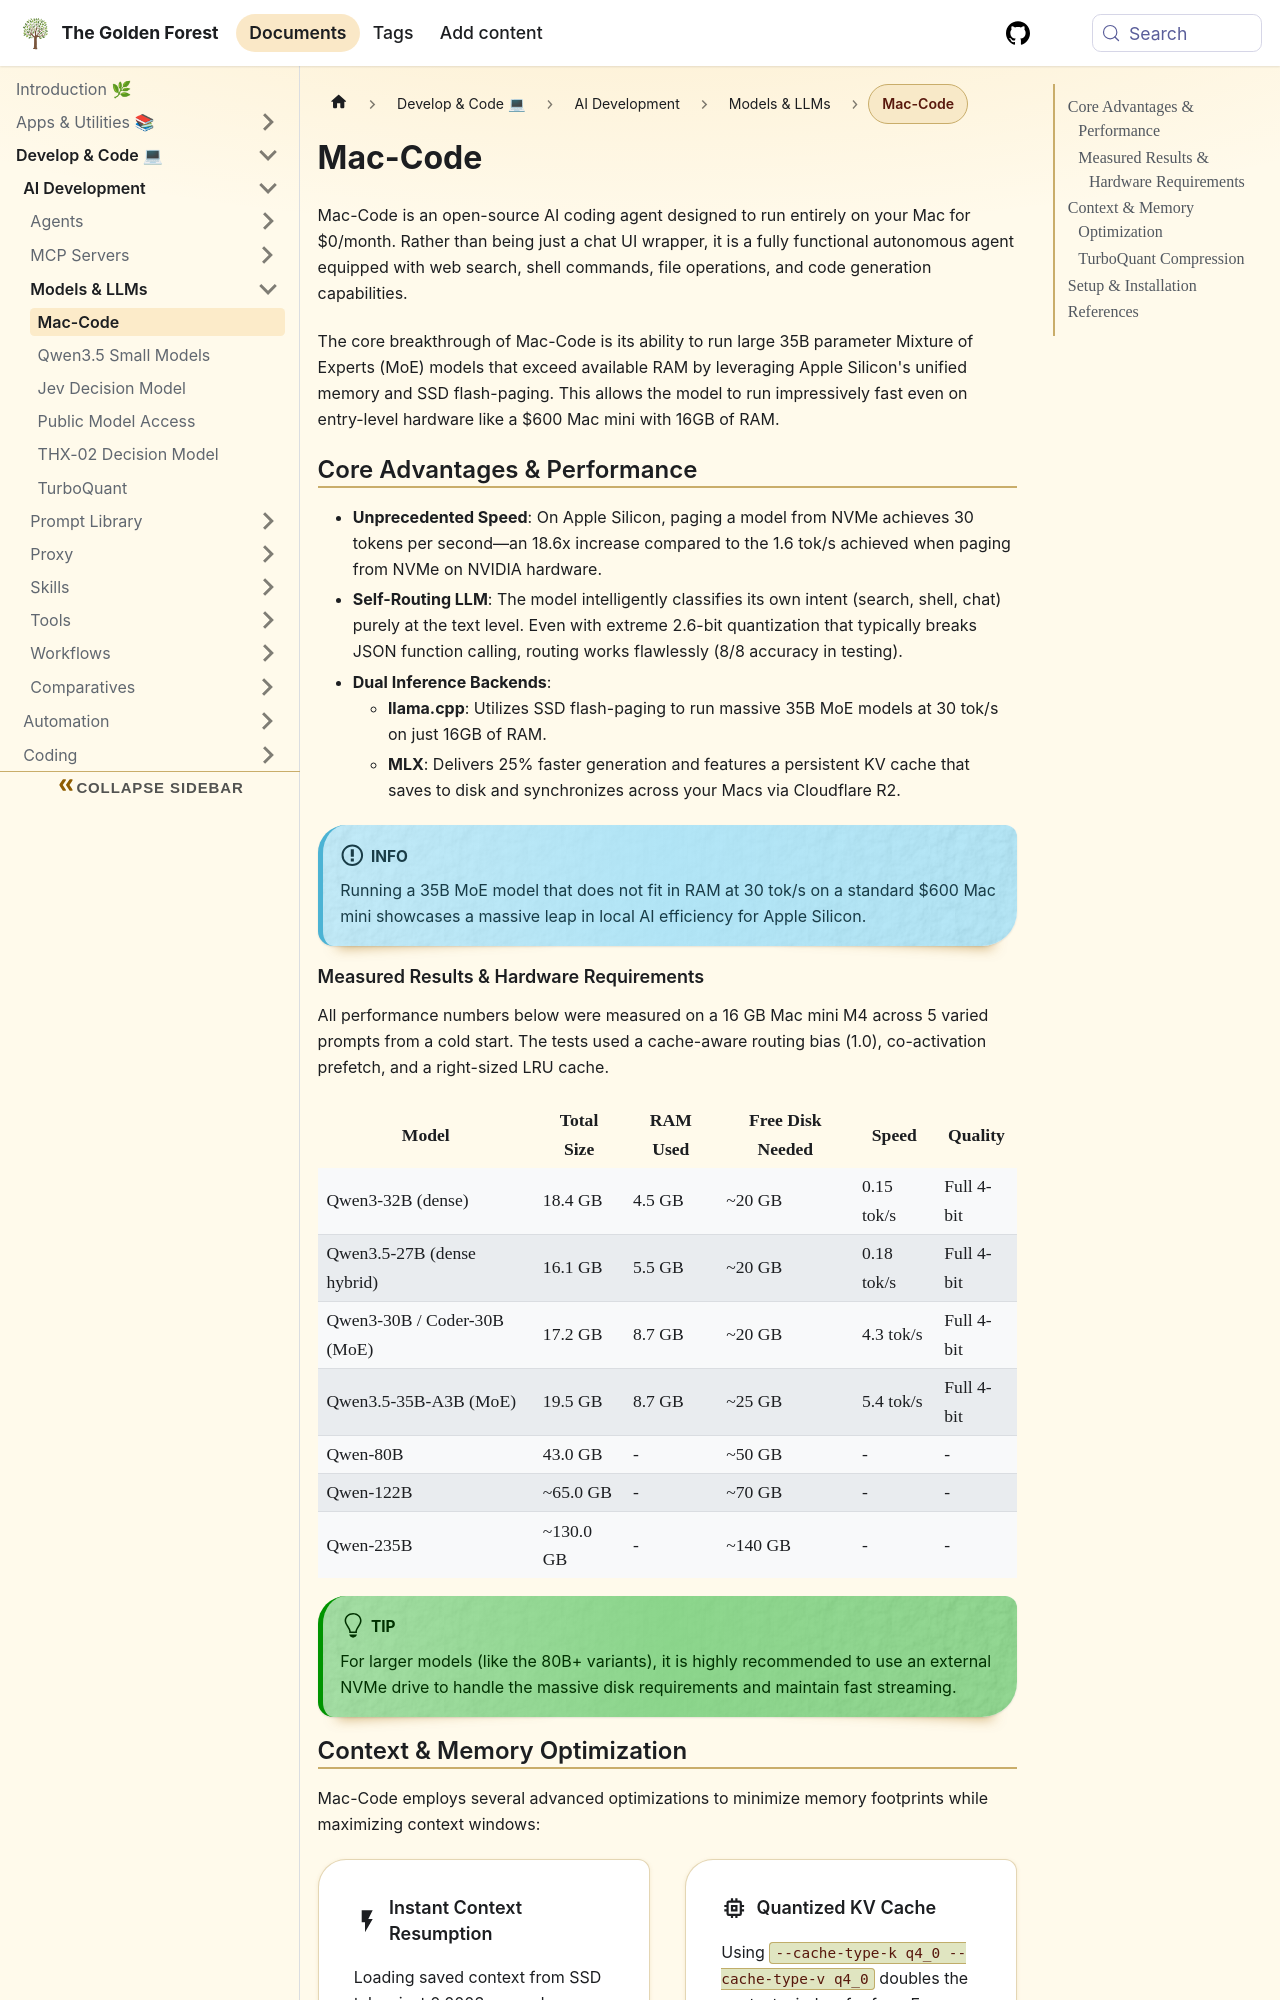

repository: sdelrio/golden-forest · page: pr-preview/pr-388/docs/Develop-Code/AI-Development/Models-LLMs/mac-code/index.html · generator: docusaurus

---
title: "Mac-Code"
description: "An open-source AI coding agent that runs locally on macOS, utilizing SSD flash-paging and persistent KV cache for high-speed inference."
tags: [ai, llm, agents]
sidebar_position: 10
sidebar_label: "Mac-Code"
---

import Card from '@site/src/components/Card/Card';
import CardGroup from '@site/src/components/Card/CardGroup';
import Steps from '@site/src/components/Steps/Steps';
import Step from '@site/src/components/Steps/Step';

# Mac-Code

Mac-Code is an open-source AI coding agent designed to run entirely on your Mac for $0/month. Rather than being just a chat UI wrapper, it is a fully functional autonomous agent equipped with web search, shell commands, file operations, and code generation capabilities.

The core breakthrough of Mac-Code is its ability to run large 35B parameter Mixture of Experts (MoE) models that exceed available RAM by leveraging Apple Silicon's unified memory and SSD flash-paging. This allows the model to run impressively fast even on entry-level hardware like a $600 Mac mini with 16GB of RAM.

## Core Advantages & Performance

- **Unprecedented Speed**: On Apple Silicon, paging a model from NVMe achieves 30 tokens per second—an 18.6x increase compared to the 1.6 tok/s achieved when paging from NVMe on NVIDIA hardware.
- **Self-Routing LLM**: The model intelligently classifies its own intent (search, shell, chat) purely at the text level. Even with extreme 2.6-bit quantization that typically breaks JSON function calling, routing works flawlessly (8/8 accuracy in testing).
- **Dual Inference Backends**:
  - **llama.cpp**: Utilizes SSD flash-paging to run massive 35B MoE models at 30 tok/s on just 16GB of RAM.
  - **MLX**: Delivers 25% faster generation and features a persistent KV cache that saves to disk and synchronizes across your Macs via Cloudflare R2.

:::info
Running a 35B MoE model that does not fit in RAM at 30 tok/s on a standard $600 Mac mini showcases a massive leap in local AI efficiency for Apple Silicon.
:::
